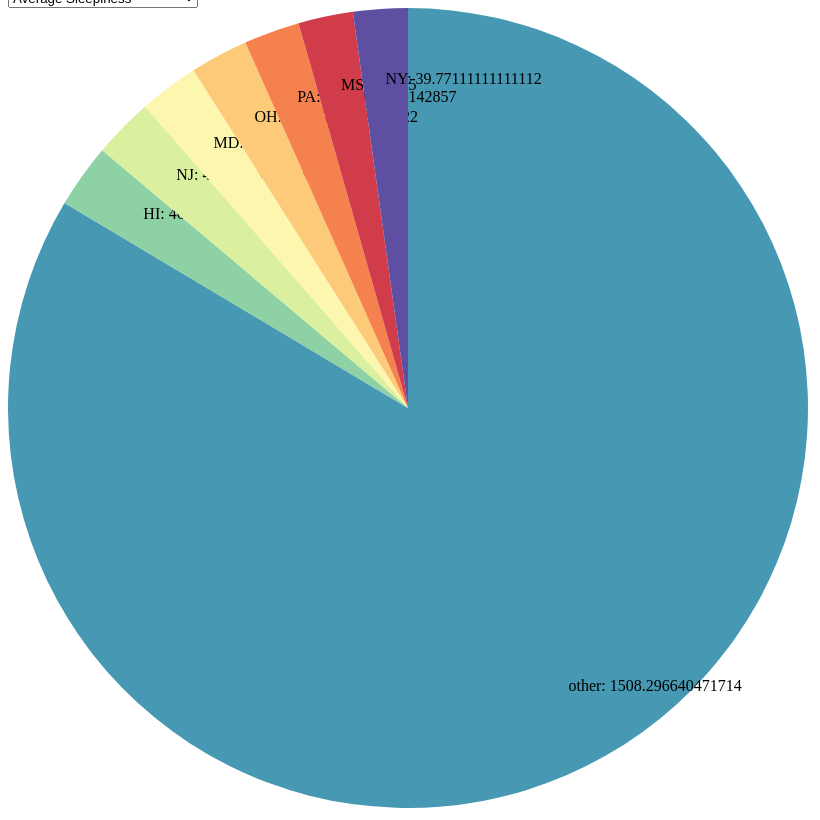
D3 v7 page, settled after 480 driven frames (8 s of simulated time); the page loaded 1 data file(s).


// ── pie.js

function getDropDownValueText(){
    var ddReference = document.getElementsByClassName('dropdown_content');
    selected = ddReference.options[ddReference.selectedIndex].value;
    return selected;
}
var data;
document.getElementById('element_selector').onchange = function() {selectElement()};

function selectElement(){
    var selected = document.getElementById('element_selector').selectedOptions[0].value;
    console.log('changing to ' + selected)
    d3.select('svg').remove()
    loadChart(selected)
}

function dataSum(data, selected){
    temp = d3.group(data, d => d.State)
    var preData ={};
    var newData=[];
    for (const [key, value] of temp) {
        //console.log(key, value);
        var State = temp.get(key)[0].State
        //console.log("Key Value:" + value)
        preData[value] = temp.get(key)
        numToAdd = 0;
        count = 0;
        for (const [key2, value2] of value.entries()){
            count +=1;
            //console.log("Inner Data: "+ value2.People_Queried_About_Sleep)
            switch (selected){
                case('0'):
                    numToAdd += Number(value2.Avg_Sleepiness.substring(0,5))
                    break;
                case('1'):
                    numToAdd += Number(value2.People_Queried_About_Sleep)
                case('2'):
                    numToAdd += Number(value2.Crashes_per_Year)
                    break;
                case('3'):
                    numToAdd += Number(value2.Avg_Crash_Severity)
                case('4'):
                    numToAdd += Number(value2.Percent_Morning_Crashes.substring(0,5))
                case('5'):
                    numToAdd += Number(value2.Percent_Evening_Crashes.substring(0,5))
                    break;
                case('default'):
                    numToAdd += Number(value2.Avg_Sleepiness.substring(0,5))
            }
        }
        if(selected == '0' || selected == '3' || selected == '5' || selected == '4'){
            numToAdd = numToAdd/count
        }
        //newData[State] = numToAdd
        if(numToAdd > 0){
            newData.push({State: State, value: numToAdd})
        }
        console.log("added "+ numToAdd + " to " + State)
        }
        newData.sort((a,b)=>b.value-a.value)
        datalength = newData.length -1
        for(let i = datalength; i>6; i--){
            console.log('calc')
            oldData = newData.pop(newData[i])
            if(i==datalength){
            newData.unshift({State:'other', value:oldData.value})
            }
            else{
                oldStart = newData.shift()
                newData.unshift({State:'other', value: oldData.value + oldStart.value})

            }
        }
    return newData
}

function loadChart(selected){
    
    var svg = d3.select('body')
    .append('svg')
    .attr('width', 800)
    .attr('height', 800);
    // bar chart

    //TODO: Parse data here
    var svg = d3.select('svg'),
    width = 800,
    height = 800,
    radius = Math.min(width, height) / 2 
    g = svg.append('g').attr('transform', 'translate('+ width / 2 + ',' + height / 2 + ')');

    var pie = d3.pie().value(d => d.value)

    //var pie = d3.pie()
    //.value(function(d){
      //  return dataSelector(d, selected)
    //}).sort(null)


    var arc = d3.arc().innerRadius(0).outerRadius(radius)

    var path = d3.arc()
			.outerRadius(radius - 40)
			.innerRadius(100);
	var label = d3.arc()
			.outerRadius(radius)
			.innerRadius(radius - 150);

    d3.csv('Access Assignment 1 Proposal - Bryce Stoker-Schaeffer (11199983).csv').then(function(data){
        console.log(data)
        //bin1 = d3.bin().value(d => d.State)
        //temp = bin1(data)
        
        data = dataSum(data, selected)
        //console.log(data.map(function(d) {return d[0]}))
        console.log(data)
        var arcs = g.selectAll('arc')
        .data(pie(data))
        .enter().append('g')
        .attr('class','arc')
        
        var color = d3.scaleOrdinal()
        .domain(data.map(d => d.name))
        .range(d3.quantize(t => d3.interpolateSpectral(t * 0.9 + 0.1), data.length).reverse())

        arcs.append('path') 
		.attr('fill',function(d){
			return color(d.data.State);
		})
		.attr('d', arc);
        arcs.append('text')
			.attr('transform', function(d){return 'translate(' + label.centroid(d) + ')';})
			.text(function(d){
                return d.data.State + ": " + d.data.value});
    });

    d3.select('h3').style('color', 'darkblue');
    d3.select('h3').style('font-size', '24px');
}

loadChart('0')


### data: Access Assignment 1 Proposal - Bryce Stoker-Schaeffer (11199983).csv
State, City, Avg_Sleepiness, People_Queried_About_Sleep, Crashes_per_Year, Avg_Crash_Severity, Percent_Morning_Crashes, Percent_Evening_Crashes
AZ, Glendale, 36.17%, 109, 16.25, 2.123, 56.92%, 43.08%
FL, Port St. Lucie, 36.93%, 24, 0, #N/A, #DIV/0!, #DIV/0!
CO, Aurora, 32.38%, 133, 9.25, 2.297, 72.97%, 27.03%
IL, Joliet, 34.90%, 48, 1, 3, 75.00%, 25.00%
LA, Baton Rouge, 38.68%, 69, 41.25, 1.988, 37.58%, 62.42%
LA, Lake Charles, 41.66%, 24, 0.25, 2, 100.00%, 100.00%
LA, Shreveport, 38.49%, 63, 13.25, 2.094, 28.30%, 71.70%
MI, Rochester Hills, 32.01%, 22, 0, #N/A, #DIV/0!, #DIV/0!
NY, New York, 40.45%, 2142, 24, 2.24, 66.67%, 33.33%
NC, Cary, 30.07%, 43, 6, 2.042, 37.50%, 62.50%
NC, Gastonia, 37.62%, 40, 1.75, 2.143, 71.43%, 28.57%
NC, Raleigh, 32.76%, 99, 52, 2.058, 59.13%, 40.87%
NC, Winston-Salem, 36.21%, 74, 0, #N/A, #DIV/0!, #DIV/0!
OH, Toledo, 43.86%, 101, 4.5, 2.278, 50.00%, 50.00%
OK, Oklahoma City, 34.64%, 220, 18.75, 2.187, 92.00%, 8.00%
OR, Beaverton, 31.16%, 32, 4.25, 2.294, 88.24%, 11.76%
PA, Pittsburgh, 40.45%, 137, 12.5, 2.88, 80.00%, 20.00%
RI, Providence, 41.35%, 41, 10.5, 2.238, 85.71%, 14.29%
SC, Charleston, 35.44%, 72, 6.75, , 70.37%, 29.63%
SC, Columbia, 36.60%, 95, 24.25, 2.186, 52.58%, 47.42%
SD, Rapid City, 26.51%, 22, 0, #N/A, #DIV/0!, #DIV/0!
TN, Chattanooga, 40.10%, 59, 21.5, 2, 52.33%, 47.67%
TN, Nashville, 39.93%, 158, 48, 1.99, 54.69%, 45.31%
TX, Austin, 29.74%, 207, 39.5, 2.177, 48.73%, 51.27%
TX, Denton, 30.74%, 33, 3.5, 2.571, 78.57%, 21.43%
TX, El Paso, 36.96%, 138, 14.5, 1.793, 56.90%, 43.10%
TX, Garland, 34.17%, 55, 2, 2.375, 50.00%, 50.00%
TX, Sugar Land, 31.92%, 22, 0.5, 3, 50.00%, 50.00%
UT, Salt Lake City, 30.17%, 59, 48.75, 2.103, 64.62%, 35.38%
UT, West Valley City, 33.26%, 29, 14.5, 2.138, 62.07%, 37.93%
VA, Alexandria, 31.14%, 40, 9, 2.194, 58.33%, 41.67%
WA, Kent, 33.51%, 25, 4.25, 2.588, 64.71%, 35.29%
WA, Spokane, 32.07%, 62, 1.5, 2.5, 66.67%, 33.33%
AL, Montgomery, 38.60%, 63, 6.75, 2.185, 62.96%, 37.04%
AK, Anchorage, 31.27%, 57, 0, #N/A, #DIV/0!, #DIV/0!
AL, Huntsville, 38.22%, 66, 3.25, 2.077, 46.15%, 53.85%
AL, Birmingham, 40.89%, 100, 9.75, 2.308, 41.03%, 58.97%
AL, Mobile, 40.01%, 80, 5, , 55.00%, 45.00%
AZ, Chandler, 34.76%, 65, 4.75, 2, 73.68%, 26.32%
AZ, Gilbert, 34.79%, 48, 2.25, 2.444, 44.44%, 55.56%
AL, Tuscaloosa, 39.69%, 40, 4, 2, 56.25%, 43.75%
AL, Hoover, 33.32%, 31, 0, #N/A, #DIV/0!, #DIV/0!
AZ, Avondale, 38.04%, 25, 2, 1.875, 75.00%, 25.00%
TX, Lubbock, 35.21%, 62, 0.25, 3, 100.00%, 100.00%
TX, Odessa, 32.80%, 26, 1.5, 2, 66.67%, 33.33%
AZ, Peoria, 34.61%, 90, 1.75, 1.714, 85.71%, 14.29%
AZ, Mesa, 35.41%, 126, 6.75, 2.259, 59.26%, 40.74%
AZ, Phoenix, 37.41%, 361, 61.5, 2.028, 58.54%, 41.46%
CA, Antioch, 35.95%, 22, 14.5, 2.155, 70.69%, 29.31%
AR, Fort Smith, 35.12%, 23, 0.25, 4, 100.00%, 100.00%
AZ, Scottsdale, 31.21%, 66, 8.25, 2.364, 72.73%, 27.27%
CA, Alhambra, 37.89%, 22, 4.75, 2, 68.42%, 31.58%
CA, Anaheim, 33.91%, 80, 35.25, 2.085, 65.96%, 34.04%
AZ, Tucson, 34.12%, 148, 41, 1.616, 57.32%, 42.68%
AR, Little Rock, 37.31%, 54, 7.25, 2.034, 31.03%, 68.97%
AZ, Tempe, 34.84%, 41, 12, 2.021, 47.92%, 52.08%
AR, Jonesboro, 32.51%, 18, 0.75, , 100.00%, 33.33%
AZ, Yuma, 31.15%, 34, 0.25, 2, 100.00%, 100.00%
AZ, Surprise, 34.19%, 33, 3, 2.083, 50.00%, 50.00%
AR, Springdale, 35.52%, 18, 0.25, 2, 100.00%, 100.00%
... 441 more rows